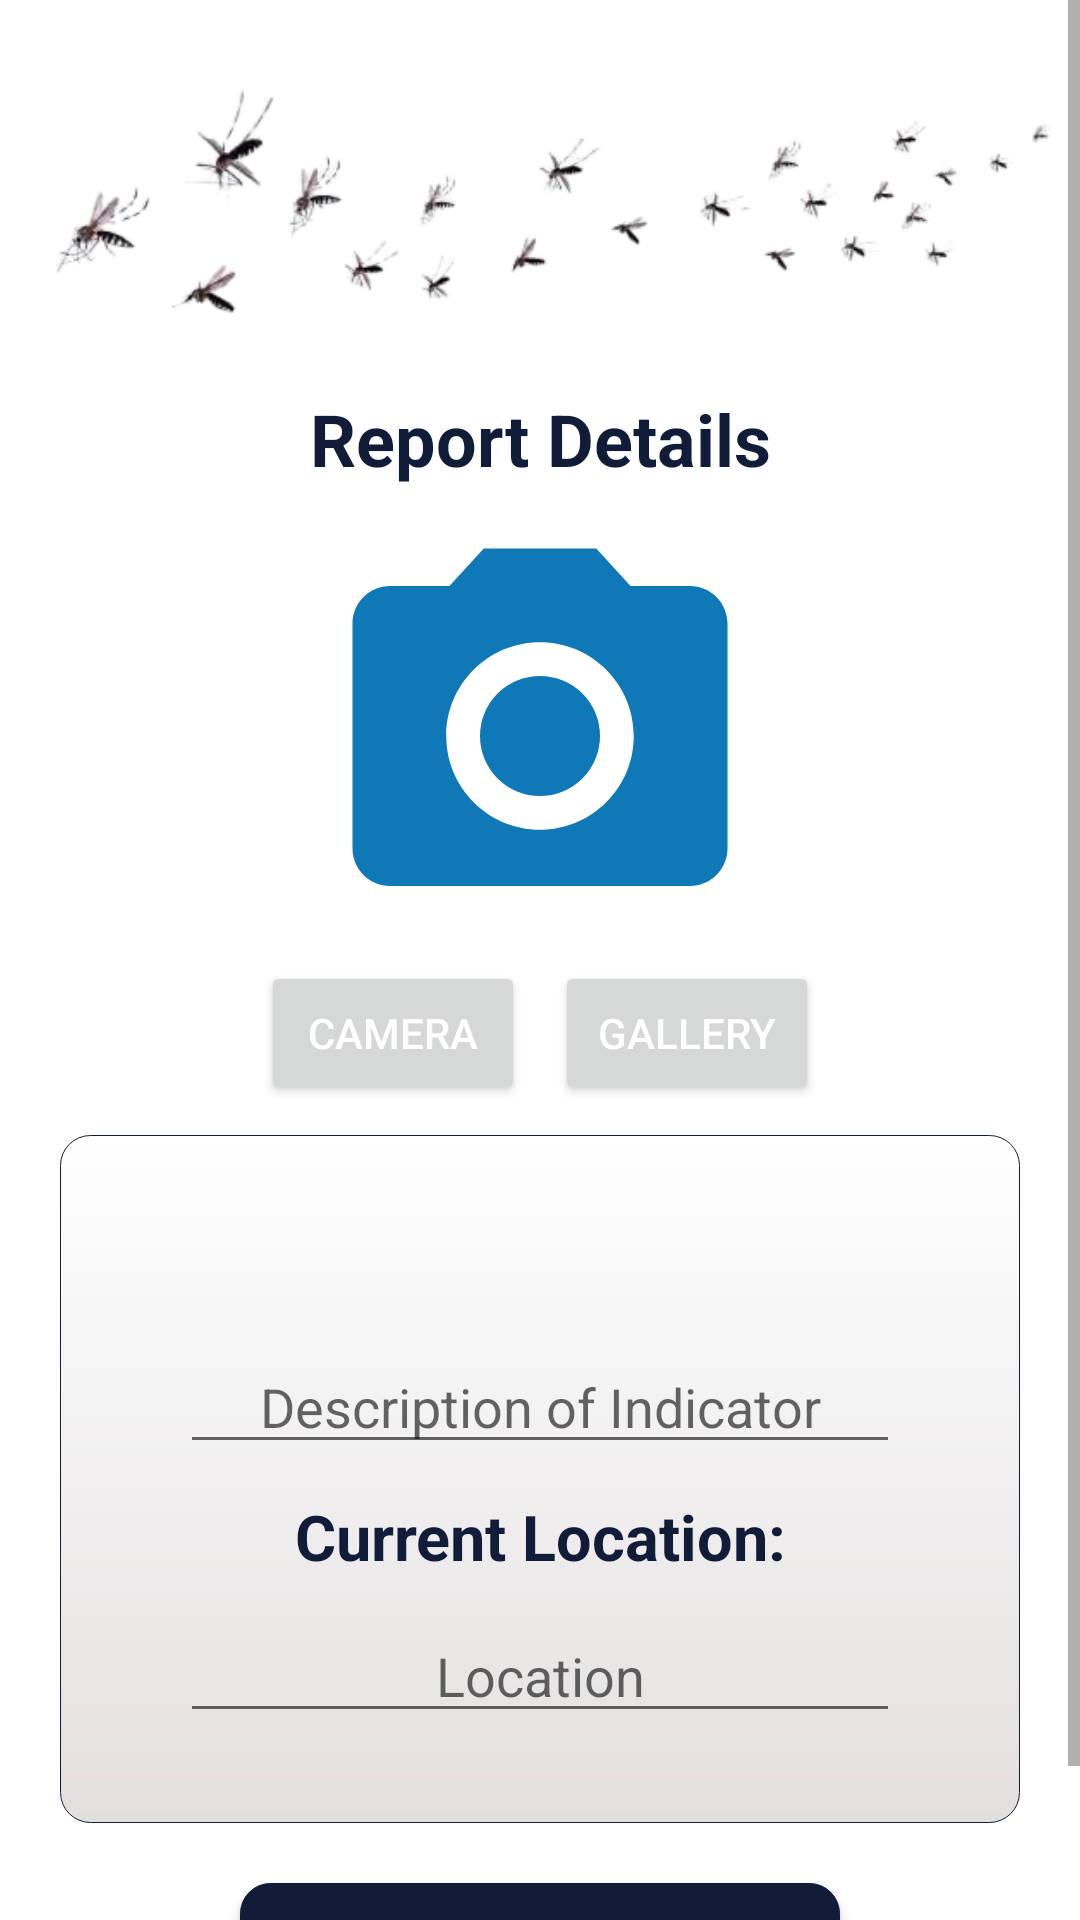

Android layout source for this screen:
<!-- AndroidManifest.xml: application theme Theme.MalariaEarlyWarningSystemMEWS -->
<!-- res/layout/activity_report_ik__indicators.xml -->
<?xml version="1.0" encoding="utf-8"?>
<LinearLayout xmlns:android="http://schemas.android.com/apk/res/android"
    xmlns:app="http://schemas.android.com/apk/res-auto"
    xmlns:tools="http://schemas.android.com/tools"
    android:layout_width="match_parent"
    android:layout_height="match_parent"
    android:orientation="vertical"
    tools:context=".ikindicators.Report_IK_Indicators">

    <ScrollView
        android:layout_width="match_parent"
        android:layout_height="wrap_content">

    <androidx.constraintlayout.widget.ConstraintLayout
        android:layout_width="match_parent"
        android:layout_height="wrap_content">

        <LinearLayout
            android:layout_width="match_parent"
            android:layout_height="wrap_content"
            android:orientation="vertical"
            app:layout_constraintEnd_toEndOf="parent"
            app:layout_constraintStart_toStartOf="parent"
            app:layout_constraintTop_toTopOf="parent">

            <ImageView
                android:layout_width="350dp"
                android:layout_height="100dp"
                android:layout_marginTop="20dp"
                android:layout_gravity="center_horizontal"
                app:srcCompat="@drawable/backgroundapppicturenobackground" />

            <TextView
                android:layout_width="match_parent"
                android:layout_height="wrap_content"
                android:layout_marginTop="10dp"
                android:text="Report Details"
                android:textStyle="bold"
                android:textSize="24sp"
                android:textColor="@color/app_primary_colour_dark_blue"
                android:gravity="center_horizontal"/>


            <ImageView
                android:id="@+id/ivBack"
                android:layout_width="0dp"
                android:layout_height="0dp"
                android:layout_gravity="end"
                android:layout_marginTop="3dp"
                app:srcCompat="@drawable/back"
                android:visibility="invisible"/>


            <ImageView
                android:id="@+id/ivIndicatorImage"
                android:layout_width="150dp"
                android:layout_height="150dp"
                android:layout_marginTop="5dp"
                android:layout_marginStart="50dp"
                android:layout_marginEnd="50dp"
                android:layout_gravity="center_horizontal"
                app:srcCompat="@drawable/camera" />

            <LinearLayout
                android:layout_width="wrap_content"
                android:layout_height="wrap_content"
                android:orientation="horizontal"
                android:layout_gravity="center_horizontal">

                <Button
                    android:id="@+id/btnCamera"
                    android:layout_width="wrap_content"
                    android:layout_height="wrap_content"
                    android:text="Camera"
                    android:textColor="@color/white"
                    android:layout_marginStart="5dp"
                    android:layout_marginEnd="5dp"
                    android:layout_gravity="center_horizontal"/>

                <Button
                    android:id="@+id/btnGallery"
                    android:layout_width="wrap_content"
                    android:layout_height="wrap_content"
                    android:text="Gallery"
                    android:textColor="@color/white"
                    android:layout_marginStart="5dp"
                    android:layout_marginEnd="5dp"
                    android:layout_gravity="center_horizontal"/>

            </LinearLayout>












            <LinearLayout
                android:layout_width="match_parent"
                android:layout_height="wrap_content"
                android:orientation="vertical"
                android:layout_marginStart="20dp"
                android:layout_marginEnd="20dp"
                android:layout_marginTop="10dp"
                android:background="@drawable/login_background"
                android:padding="20dp">

                <TextView
                    android:id="@+id/tvIKIndicator"
                    android:layout_width="match_parent"
                    android:layout_height="wrap_content"
                    android:gravity="center_horizontal"
                    android:layout_marginTop="10dp"
                    android:textColor="@color/app_primary_colour_dark_blue"
                    android:textSize="21sp"
                    android:textStyle="bold" />


                <EditText
                    android:id="@+id/etIndicatorDescription"
                    android:layout_width="match_parent"
                    android:layout_height="wrap_content"
                    android:layout_marginStart="20dp"
                    android:layout_marginEnd="20dp"
                    android:layout_marginTop="10dp"
                    android:gravity="center_horizontal"
                    android:ems="10"
                    android:inputType="textPersonName"
                    android:hint="Description of Indicator" />

                <TextView
                    android:id="@+id/tvLocation"
                    android:layout_width="match_parent"
                    android:layout_height="wrap_content"
                    android:gravity="center_horizontal"
                    android:layout_marginTop="10dp"
                    android:textColor="@color/app_primary_colour_dark_blue"
                    android:textSize="21sp"
                    android:textStyle="bold"
                    android:text="Current Location:" />

                <EditText
                    android:id="@+id/etIndicatorLocation"
                    android:layout_width="match_parent"
                    android:layout_height="wrap_content"
                    android:layout_marginStart="20dp"
                    android:layout_marginEnd="20dp"
                    android:layout_marginTop="10dp"
                    android:layout_marginBottom="10dp"
                    android:gravity="center_horizontal"
                    android:ems="10"
                    android:inputType="textPersonName"
                    android:hint="Location" />

                <ProgressBar
                    android:id="@+id/mProgressBar"
                    android:layout_width="wrap_content"
                    android:layout_height="wrap_content"
                    android:layout_marginTop="10dp"
                    android:layout_gravity="center_horizontal"
                    android:visibility="gone"/>



            </LinearLayout>

            <Button
                android:id="@+id/btnSubmitIndicator"
                android:layout_width="200dp"
                android:layout_height="wrap_content"
                android:layout_marginTop="20dp"
                android:layout_marginBottom="20dp"
                android:layout_gravity="center_horizontal"
                android:background="@drawable/buttons"
                android:textColor="@color/white"
                android:textStyle="bold"
                android:text="Submit" />

        </LinearLayout>

    </androidx.constraintlayout.widget.ConstraintLayout>

    </ScrollView>

</LinearLayout>
<!-- resources referenced by this layout -->
<resources>
  <color name="app_primary_colour_dark_blue">#111C39</color>
  <color name="white">#FFFFFFFF</color>
  <!-- drawable backgroundapppicturenobackground: png bitmap (drawable-v21, 37417 bytes) -->
  <!-- drawable buttons (drawable) -->
  <?xml version="1.0" encoding="utf-8"?>
  <shape xmlns:android="http://schemas.android.com/apk/res/android"
      android:shape="rectangle">
      <solid android:color="@color/app_primary_colour_dark_blue"/>
      <corners android:radius="10dp"/>
      <gradient android:startColor="@color/app_primary_colour_dark_blue"
          android:endColor="@color/app_primary_colour_dark_blue"
          android:angle="270"/>
      <stroke android:width="0.5px"
          android:color="@color/app_primary_colour_dark_blue"/>
  </shape>
  <!-- drawable camera (drawable-v21) -->
  <vector xmlns:android="http://schemas.android.com/apk/res/android"
      android:width="24dp"
      android:height="24dp"
      android:viewportWidth="24"
      android:viewportHeight="24"
      android:tint="@color/app_primary_colour_light_blue">
    <path
        android:fillColor="@android:color/white"
        android:pathData="M12,12m-3.2,0a3.2,3.2 0,1 1,6.4 0a3.2,3.2 0,1 1,-6.4 0"/>
    <path
        android:fillColor="@android:color/white"
        android:pathData="M9,2L7.17,4L4,4c-1.1,0 -2,0.9 -2,2v12c0,1.1 0.9,2 2,2h16c1.1,0 2,-0.9 2,-2L22,6c0,-1.1 -0.9,-2 -2,-2h-3.17L15,2L9,2zM12,17c-2.76,0 -5,-2.24 -5,-5s2.24,-5 5,-5 5,2.24 5,5 -2.24,5 -5,5z"/>
  </vector>
  <!-- drawable login_background (drawable-v21) -->
  <?xml version="1.0" encoding="utf-8"?>
  <shape android:shape="rectangle" xmlns:android="http://schemas.android.com/apk/res/android">
      <corners android:radius="10dp"/>
  
      <solid android:color="@color/white"/>
  
      <gradient android:startColor="@color/white"
          android:endColor="@color/ligt_grey"
          android:angle="270"/>
  
      <stroke android:width="0.20px"
          android:color="@color/app_primary_colour_dark_blue"/>
  
      <size android:height="200dp"
          android:width="200dp"/>
  </shape>
  <style name="Theme.MalariaEarlyWarningSystemMEWS" parent="Theme.MaterialComponents.DayNight.NoActionBar">
          
          <item name="colorPrimary">@color/app_primary_colour_light_blue</item>
          <item name="colorPrimaryVariant">@color/app_primary_colour_dark_blue</item>
          <item name="colorOnPrimary">@color/app_primary_colour_navy_blue</item>
          
          <item name="colorSecondary">@color/teal_200</item>
          <item name="colorSecondaryVariant">@color/teal_700</item>
          <item name="colorOnSecondary">@color/black</item>
          
          <item name="android:statusBarColor" tools:targetApi="l">?attr/colorPrimaryVariant</item>
          
  
      </style>
  <color name="app_primary_colour_light_blue">#0F79B8</color>
  <color name="ligt_grey">#E3DFDF</color>
  <color name="app_primary_colour_navy_blue">#2A3A63</color>
  <color name="teal_200">#B44C4848</color>
  <color name="teal_700">#B44C4848</color>
  <color name="black">#FF000000</color>
</resources>
